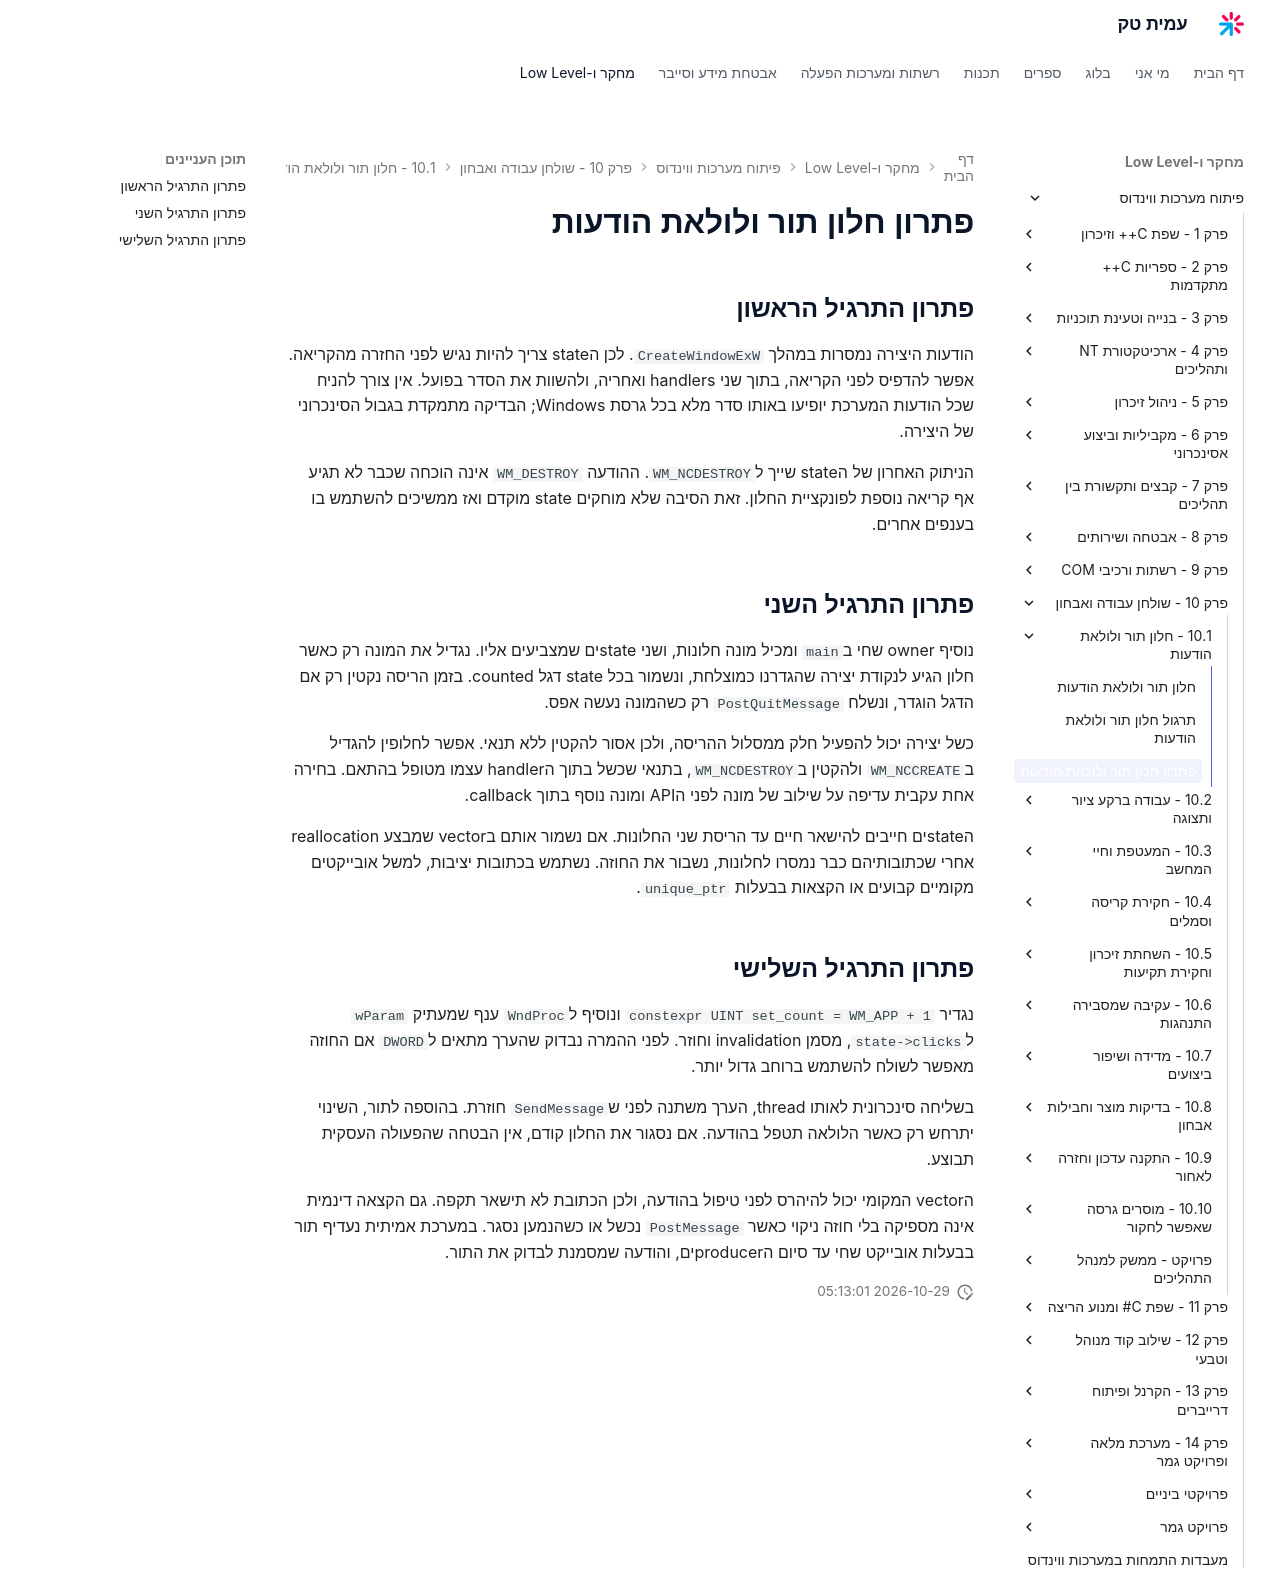

repository: AmitPinchasi/amittech · page: פיתוח-מערכות-ווינדוס/10 - שולחן עבודה ואבחון/10.1 - חלון תור ולולאת הודעות/10.1 - חלון תור ולולאת הודעות - פתרון/index.html · generator: mkdocs

# פתרון חלון תור ולולאת הודעות

## פתרון התרגיל הראשון

הודעות היצירה נמסרות במהלך `CreateWindowExW`. לכן הstate צריך להיות נגיש לפני החזרה מהקריאה. אפשר להדפיס לפני הקריאה, בתוך שני handlers ואחריה, ולהשוות את הסדר בפועל. אין צורך להניח שכל הודעות המערכת יופיעו באותו סדר מלא בכל גרסת Windows; הבדיקה מתמקדת בגבול הסינכרוני של היצירה.

הניתוק האחרון של הstate שייך ל`WM_NCDESTROY`. ההודעה `WM_DESTROY` אינה הוכחה שכבר לא תגיע אף קריאה נוספת לפונקציית החלון. זאת הסיבה שלא מוחקים state מוקדם ואז ממשיכים להשתמש בו בענפים אחרים.

## פתרון התרגיל השני

נוסיף owner שחי ב`main` ומכיל מונה חלונות, ושני stateים שמצביעים אליו. נגדיל את המונה רק כאשר חלון הגיע לנקודת יצירה שהגדרנו כמוצלחת, ונשמור בכל state דגל counted. בזמן הריסה נקטין רק אם הדגל הוגדר, ונשלח `PostQuitMessage` רק כשהמונה נעשה אפס.

כשל יצירה יכול להפעיל חלק ממסלול ההריסה, ולכן אסור להקטין ללא תנאי. אפשר לחלופין להגדיל ב`WM_NCCREATE` ולהקטין ב`WM_NCDESTROY`, בתנאי שכשל בתוך הhandler עצמו מטופל בהתאם. בחירה אחת עקבית עדיפה על שילוב של מונה לפני הAPI ומונה נוסף בתוך callback.

הstateים חייבים להישאר חיים עד הריסת שני החלונות. אם נשמור אותם בvector שמבצע reallocation אחרי שכתובותיהם כבר נמסרו לחלונות, נשבור את החוזה. נשתמש בכתובות יציבות, למשל אובייקטים מקומיים קבועים או הקצאות בבעלות `unique_ptr`.

## פתרון התרגיל השלישי

נגדיר `constexpr UINT set_count = WM_APP + 1` ונוסיף ל`WndProc` ענף שמעתיק `wParam` ל`state->clicks`, מסמן invalidation וחוזר. לפני ההמרה נבדוק שהערך מתאים ל`DWORD` אם החוזה מאפשר לשולח להשתמש ברוחב גדול יותר.

בשליחה סינכרונית לאותו thread, הערך משתנה לפני ש`SendMessage` חוזרת. בהוספה לתור, השינוי יתרחש רק כאשר הלולאה תטפל בהודעה. אם נסגור את החלון קודם, אין הבטחה שהפעולה העסקית תבוצע.

הvector המקומי יכול להיהרס לפני טיפול בהודעה, ולכן הכתובת לא תישאר תקפה. גם הקצאה דינמית אינה מספיקה בלי חוזה ניקוי כאשר `PostMessage` נכשל או כשהנמען נסגר. במערכת אמיתית נעדיף תור בבעלות אובייקט שחי עד סיום הproducerים, והודעה שמסמנת לבדוק את התור.
